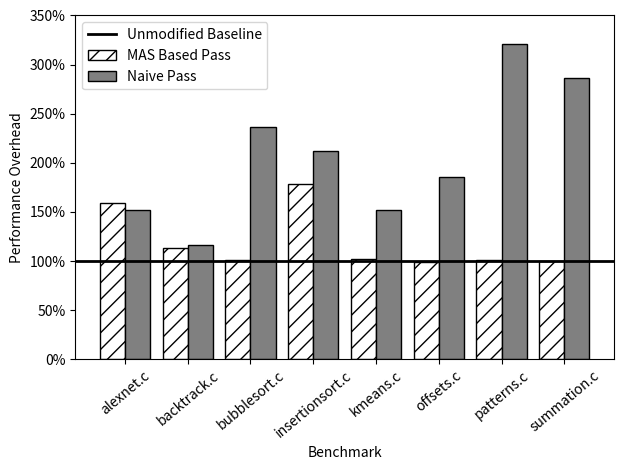

Write the Python code that produced this figure.
import numpy as np

#just copied from results spreadsheet
v_u = np.array([29.27,27.69,27.3,29.35,27.45,29.51,24.02,26.87])
v_m = np.array([46.49,31.23,27.49,52.26,28.09,29.23,24.27,26.93])
v_n = np.array([44.42,32.11,64.51,62.24,41.62,54.64,77.14,76.86])

nodes = ["alexnet.c", "backtrack.c", "bubblesort.c", "insertionsort.c", "kmeans.c", "offsets.c", "patterns.c", "summation.c"]
X_axis = np.arange(len(nodes)) 

import matplotlib.pyplot as plt
import matplotlib.ticker as mtick
W = 0.4
plt.axhline(y=1,linewidth=2, color='black', label="Unmodified Baseline")
plt.bar(X_axis, (v_m /v_u), W, color='white', hatch='//', edgecolor='black', label="MAS Based Pass")
plt.bar(X_axis + W, (v_n /v_u), W, color='gray', edgecolor='black', label="Naive Pass")
 

plt.xticks(X_axis + W/2, nodes, rotation=40) 
plt.xlabel("Benchmark")
plt.ylim([0,3.5])
plt.ylabel("Performance Overhead")
plt.legend()
plt.tight_layout()
plt.gca().yaxis.set_major_formatter(mtick.PercentFormatter(xmax=1.0))
plt.subplots_adjust(left=0.135)
plt.show()

# Save plot
#plt.savefig('graph2.png', dpi=300, bbox_inches='tight')